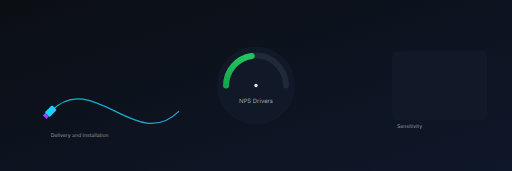
t = 0.00 s
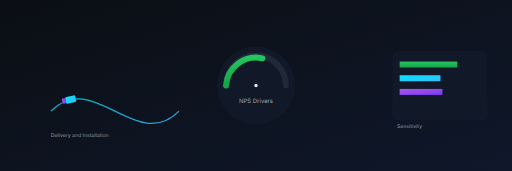
t = 1.00 s
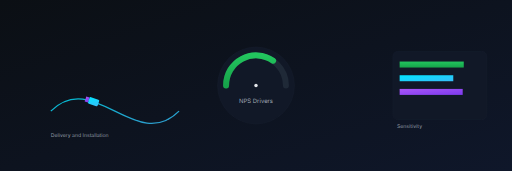
t = 2.00 s
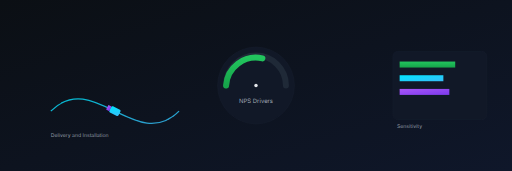
t = 3.00 s
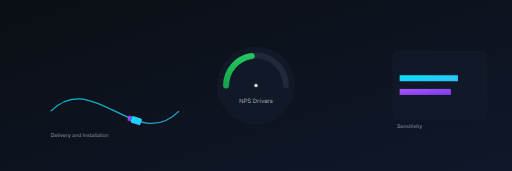
t = 4.00 s
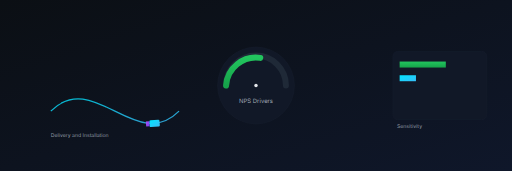
t = 4.80 s

The animated SVG that drew these frames (rendered in a browser with its animation timeline set to each time). Animation: 7 SMIL elements (animate=4,animateMotion=2,animateTransform=1); one cycle of 6.00 s, repeats indefinitely.

<?xml version="1.0" encoding="UTF-8"?>
<svg width="100%" height="100%" viewBox="0 0 1200 400" fill="none" xmlns="http://www.w3.org/2000/svg" preserveAspectRatio="xMidYMid slice">
  <defs>
    <linearGradient id="bg" x1="0" y1="0" x2="1" y2="1">
      <stop offset="0%" stop-color="var(--bg-0, #0b0f14)"/>
      <stop offset="100%" stop-color="var(--bg-1, #0f172a)"/>
    </linearGradient>
    <linearGradient id="accent" x1="0" y1="0" x2="1" y2="1">
      <stop offset="0%" stop-color="var(--svg-2, var(--accent, #a855f7))"/>
      <stop offset="100%" stop-color="var(--svg-2, var(--accent-strong, #7c3aed))"/>
    </linearGradient>
    <linearGradient id="teal" x1="0" y1="0" x2="1" y2="1">
      <stop offset="0%" stop-color="var(--svg-1, var(--primary, #00e5ff))"/>
      <stop offset="100%" stop-color="var(--svg-1, var(--primary-strong, #38bdf8))"/>
    </linearGradient>
    <linearGradient id="green" x1="0" y1="0" x2="0" y2="1">
      <stop offset="0%" stop-color="var(--svg-3, var(--success, #22c55e))"/>
      <stop offset="100%" stop-color="var(--svg-3, var(--success-strong, #16a34a))"/>
    </linearGradient>
  </defs>

  <rect x="0" y="0" width="1200" height="400" fill="url(#bg)"/>

  <!-- Center: NPS gauge -->
  <g transform="translate(600,200)">
    <circle r="90" fill="var(--bg-2, #111827)" stroke="var(--border-subtle, #1f2937)" stroke-opacity="0.6"/>
    <path d="M-70 0 A70 70 0 1 1 70 0" fill="none" stroke="var(--border-subtle, #1f2937)" stroke-width="14" stroke-linecap="round"/>
    <path d="M-70 0 A70 70 0 0 1 40 -58" fill="none" stroke="url(#green)" stroke-width="14" stroke-linecap="round">
      <animate attributeName="d" dur="4s" repeatCount="indefinite"
        values="M-70 0 A70 70 0 0 1 -10 -69; M-70 0 A70 70 0 0 1 40 -58; M-70 0 A70 70 0 0 1 -10 -69"/>
    </path>
    <g>
      <line x1="0" y1="0" x2="0" y2="-70" stroke="url(#accent)" stroke-width="6">
        <animateTransform attributeName="transform" type="rotate" from="-120 0 0" to="0 0 0" dur="4s" repeatCount="indefinite"/>
      </line>
      <circle r="4" fill="var(--svg-5, var(--text-0, #e5e7eb))"/>
    </g>
    <text x="0" y="40" text-anchor="middle" font-family="Inter, Arial" font-size="14" fill="var(--svg-5, var(--text-1, #9ca3af))">NPS Drivers</text>
  </g>

  <!-- Left: delivery route with moving truck -->
  <g transform="translate(120, 140)">
    <path id="route" d="M0,120 C100,20 200,220 300,120" stroke="url(#teal)" stroke-width="3" fill="none" stroke-opacity="0.8"/>
    <g>
      <rect x="-12" y="-8" width="24" height="16" fill="url(#teal)" rx="3">
        <animateMotion dur="6s" repeatCount="indefinite" rotate="auto">
          <mpath href="#route"/>
        </animateMotion>
      </rect>
      <rect x="-20" y="-6" width="8" height="12" fill="url(#accent)">
        <animateMotion dur="6s" repeatCount="indefinite" rotate="auto">
          <mpath href="#route"/>
        </animateMotion>
      </rect>
    </g>
  </g>

  <!-- Right: sensitivity bars -->
  <g transform="translate(920, 120)">
    <rect x="0" y="0" width="220" height="160" rx="12" fill="var(--bg-2, #111827)" stroke="var(--border-subtle, #1f2937)" stroke-opacity="0.6"/>
    <g transform="translate(16, 24)">
      <rect x="0" y="0" width="0" height="14" fill="url(#green)">
        <animate attributeName="width" values="0;180;120;160" dur="4s" repeatCount="indefinite"/>
      </rect>
      <rect x="0" y="32" width="0" height="14" fill="url(#teal)">
        <animate attributeName="width" values="0;140;100;150" dur="4.4s" repeatCount="indefinite"/>
      </rect>
      <rect x="0" y="64" width="0" height="14" fill="url(#accent)">
        <animate attributeName="width" values="0;160;110;130" dur="4.8s" repeatCount="indefinite"/>
      </rect>
    </g>
  </g>

  <g font-family="Inter, Arial" font-size="12" fill="var(--svg-5, var(--text-1, #9ca3af))" opacity="0.9">
    <text x="120" y="320">Delivery and Installation</text>
    <text x="930" y="300">Sensitivity</text>
  </g>
</svg>
